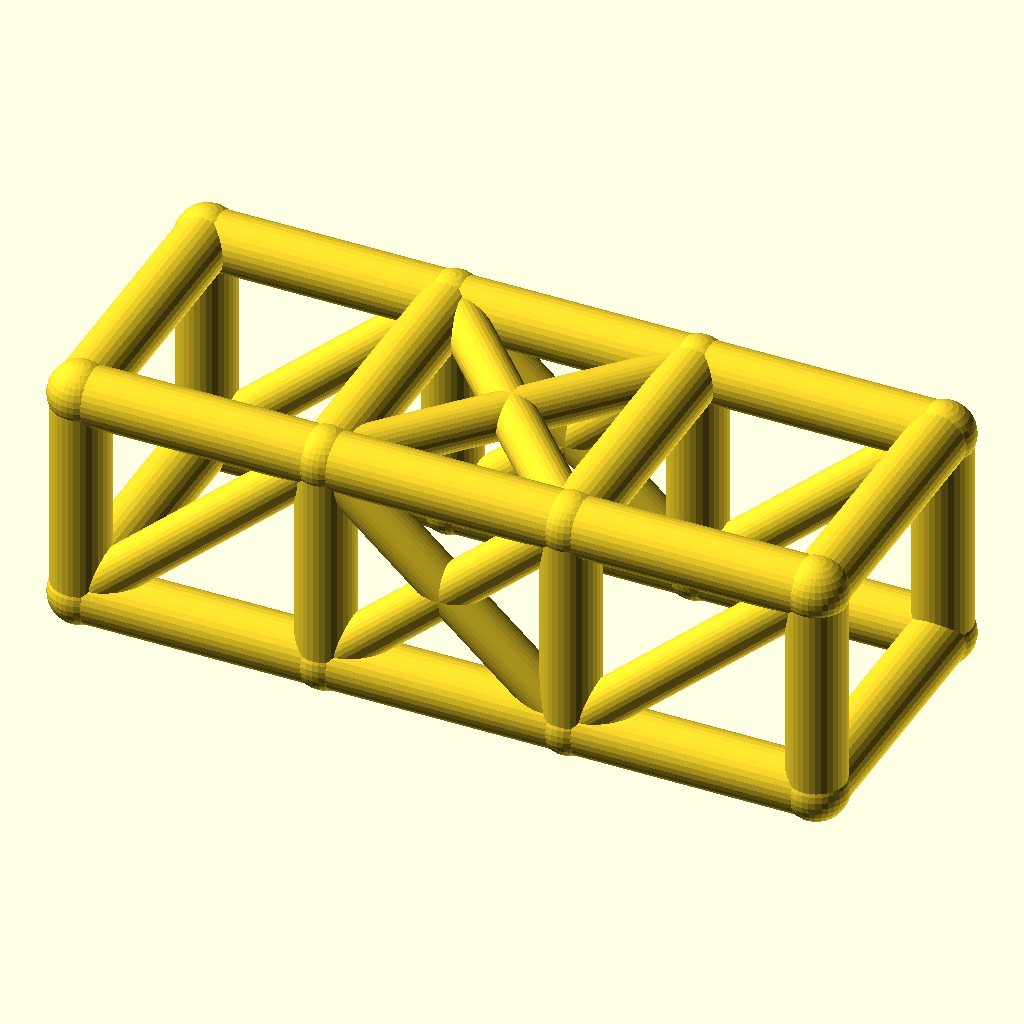
Cell 1 — every parameter at its default value.
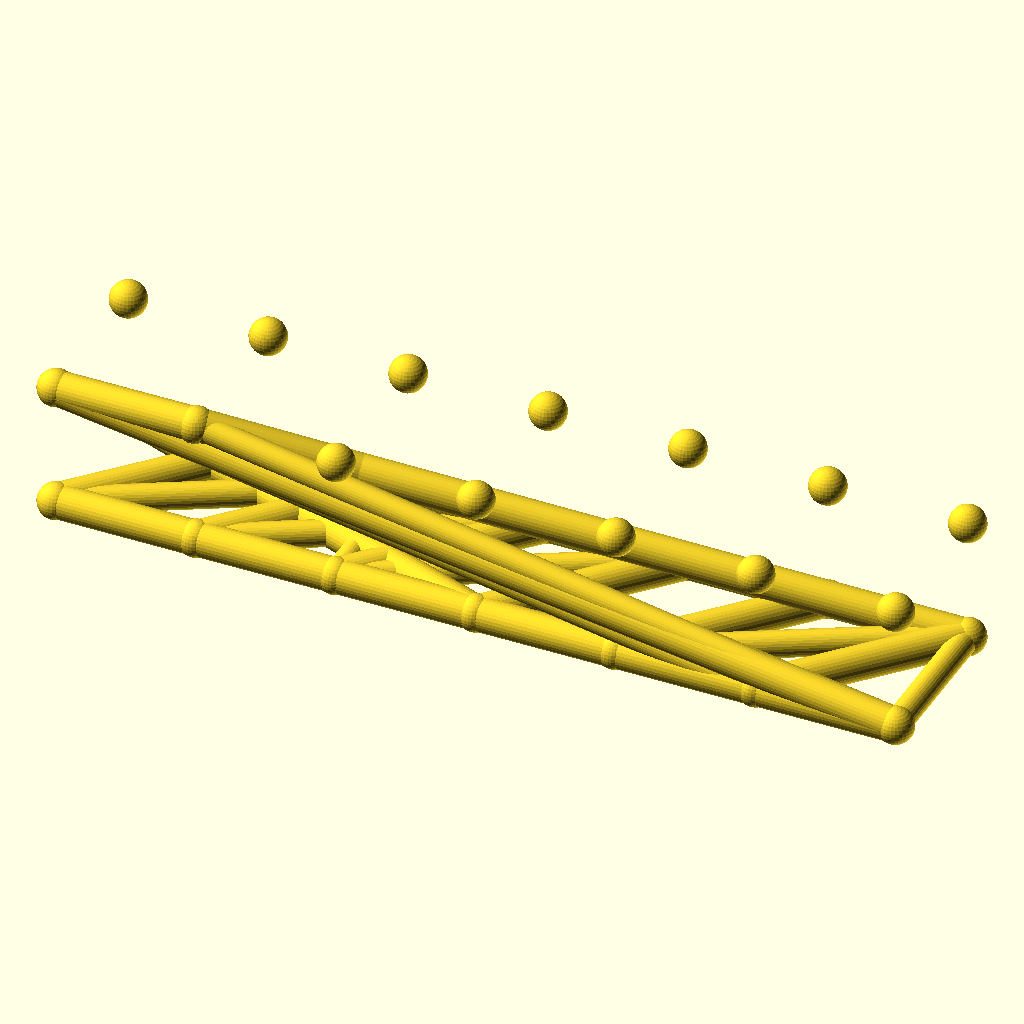
Cell 2: the same model with bays = 6.
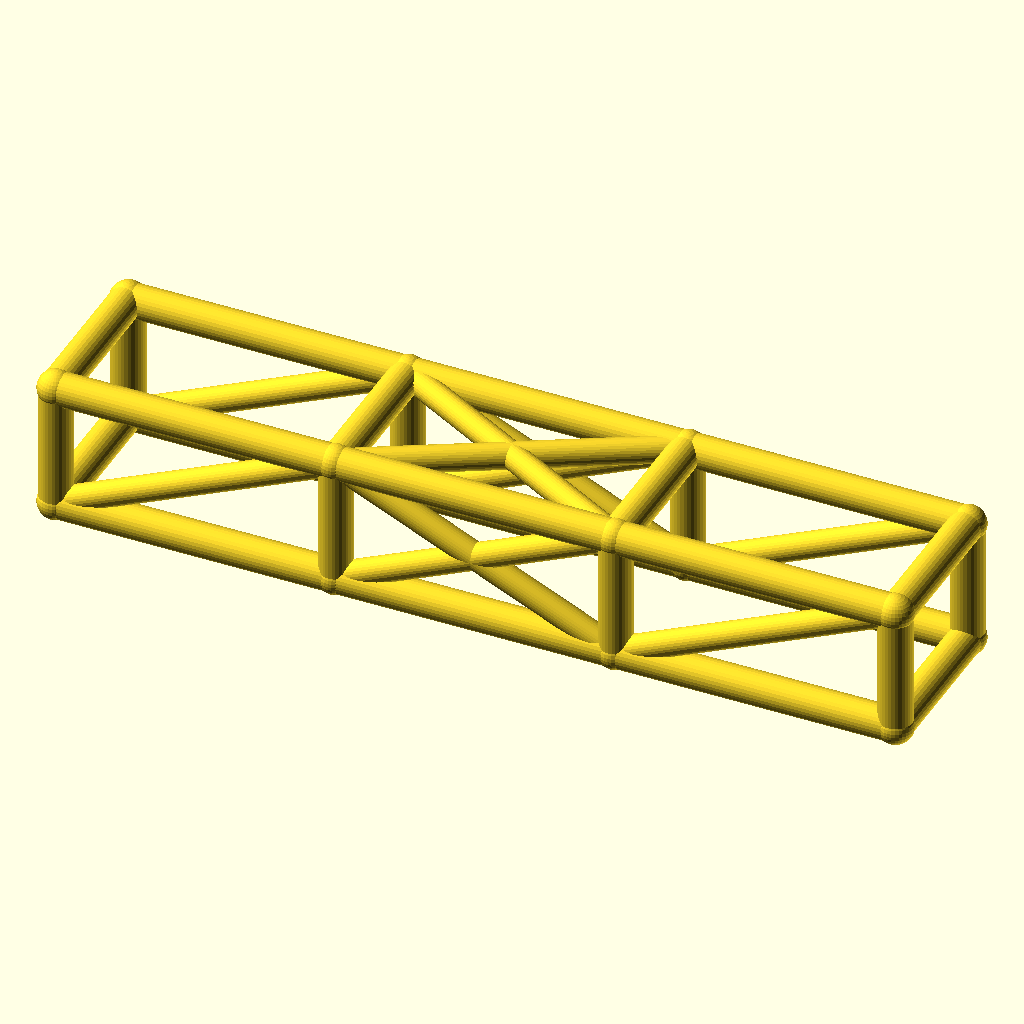
Cell 3: the same model with bay_l = 76.
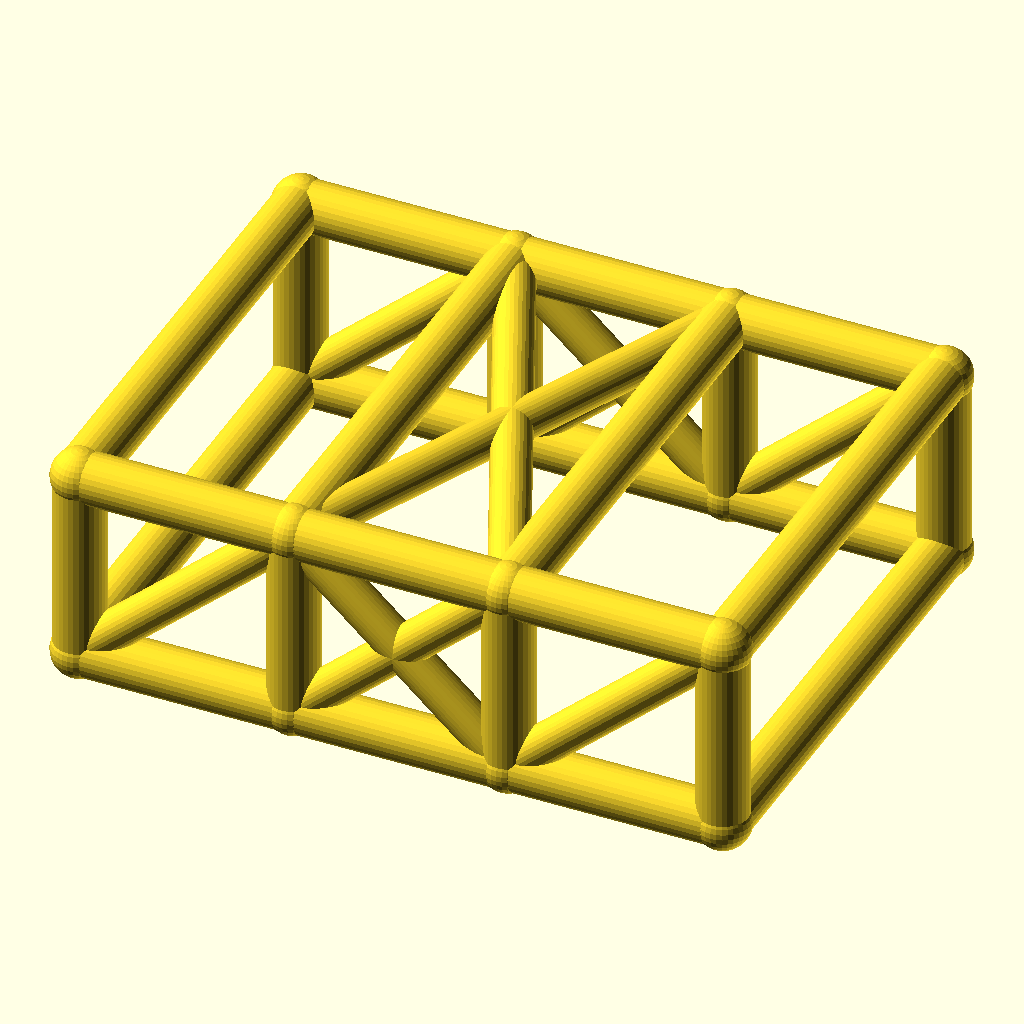
Cell 4 — cage_w set to 84, the other parameters unchanged.
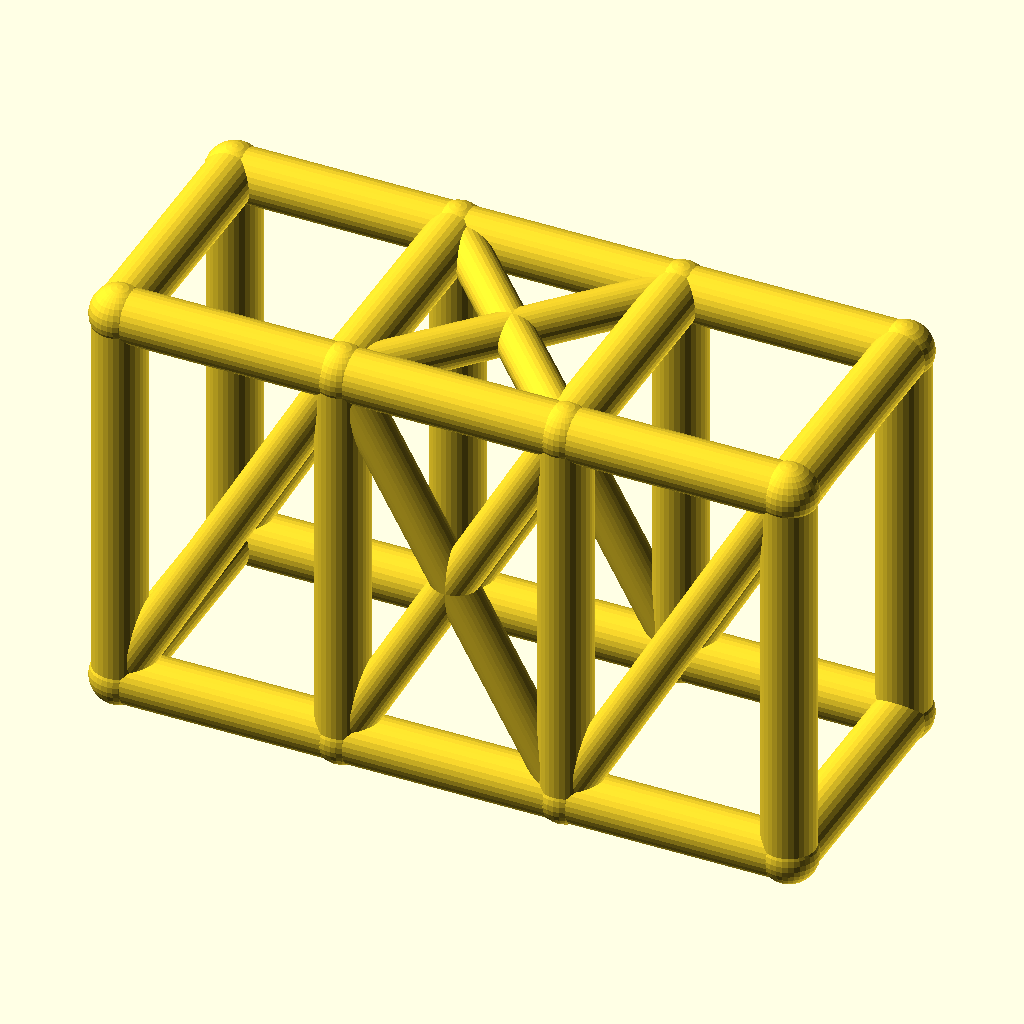
Cell 5: the same model with cage_h = 68.
The same orthographic view direction (rotation 55°, 0°, 25°; colour scheme Cornfield) for every cell, with the view re-fitted per cell, so scale and position can differ between cells.
Source of the model, optional_data/data/wire2/rollcages/scene_0191.scad:
$fn = 32;

// ----------------------------------------------------------------------
// Roll cage: 3 bays x 2 sections, bays 38 mm, 42 x 34 mm section
// ----------------------------------------------------------------------

// --- parameters (mm) ---
bays = 3;                 // number of bays along X
sections = 2;             // levels of the cage
bay_l = 38;               // bay length, X
cage_w = 42;              // cage width, Y
cage_h = 34;              // cage height, Z
rail_r = 4.5;             // rail and hoop radius
diag_r = 3.5;             // diagonal brace radius
joint_r = 4.9;            // joint ball radius

bbox_x = bays * bay_l + 2 * joint_r;  // overall X, joints included
bbox_y = cage_w + 2 * joint_r;  // overall Y, joints included
bbox_z = cage_h + 2 * joint_r;  // overall Z, joints included
rail_d = 2 * rail_r;  // rail stock diameter
diag_d = 2 * diag_r;  // diagonal stock diameter
joint_d = 2 * joint_r;  // joint ball diameter
cage_l = bays * bay_l;  // overall cage length
nodes = [for (lvl = [0, 1], side = [0, 1], st = [0 : bays]) [st * bay_l, side * cage_w, lvl * cage_h]];

module member(a, b, r) {
  /* round stock from joint a to joint b, ends buried in the joint balls */
  d = b - a;
  length = norm(d);
  translate(a) rotate([0, acos(d[2] / length), atan2(d[1], d[0])])
    cylinder(h = length, r = r);
}

module joint(p, r) {
  /* ball at the joint centre, fatter than every member meeting there */
  translate(p) sphere(r = r);
}

/* members - each call is one graph edge */
member(nodes[0], nodes[1], rail_r);
member(nodes[1], nodes[2], rail_r);
member(nodes[2], nodes[3], rail_r);
member(nodes[4], nodes[5], rail_r);
member(nodes[5], nodes[6], rail_r);
member(nodes[6], nodes[7], rail_r);
member(nodes[8], nodes[9], rail_r);
member(nodes[9], nodes[10], rail_r);
member(nodes[10], nodes[11], rail_r);
member(nodes[12], nodes[13], rail_r);
member(nodes[13], nodes[14], rail_r);
member(nodes[14], nodes[15], rail_r);
member(nodes[0], nodes[8], rail_r);
member(nodes[1], nodes[9], rail_r);
member(nodes[2], nodes[10], rail_r);
member(nodes[3], nodes[11], rail_r);
member(nodes[4], nodes[12], rail_r);
member(nodes[5], nodes[13], rail_r);
member(nodes[6], nodes[14], rail_r);
member(nodes[7], nodes[15], rail_r);
member(nodes[8], nodes[12], rail_r);
member(nodes[9], nodes[13], rail_r);
member(nodes[10], nodes[14], rail_r);
member(nodes[11], nodes[15], rail_r);
member(nodes[0], nodes[4], rail_r);
member(nodes[3], nodes[7], rail_r);
member(nodes[0], nodes[9], diag_r);
member(nodes[1], nodes[10], diag_r);
member(nodes[9], nodes[2], diag_r);
member(nodes[2], nodes[11], diag_r);
member(nodes[4], nodes[13], diag_r);
member(nodes[5], nodes[14], diag_r);
member(nodes[13], nodes[6], diag_r);
member(nodes[6], nodes[15], diag_r);
member(nodes[9], nodes[14], diag_r);
member(nodes[13], nodes[10], diag_r);

/* joint balls */
for (p = nodes) joint(p, joint_r);
Parameter table extracted from the source (name, type, default, range or options):
bays: number, default 3
sections: number, default 2
bay_l: number, default 38
cage_w: number, default 42
cage_h: number, default 34
rail_r: number, default 4.5
diag_r: number, default 3.5
joint_r: number, default 4.9
